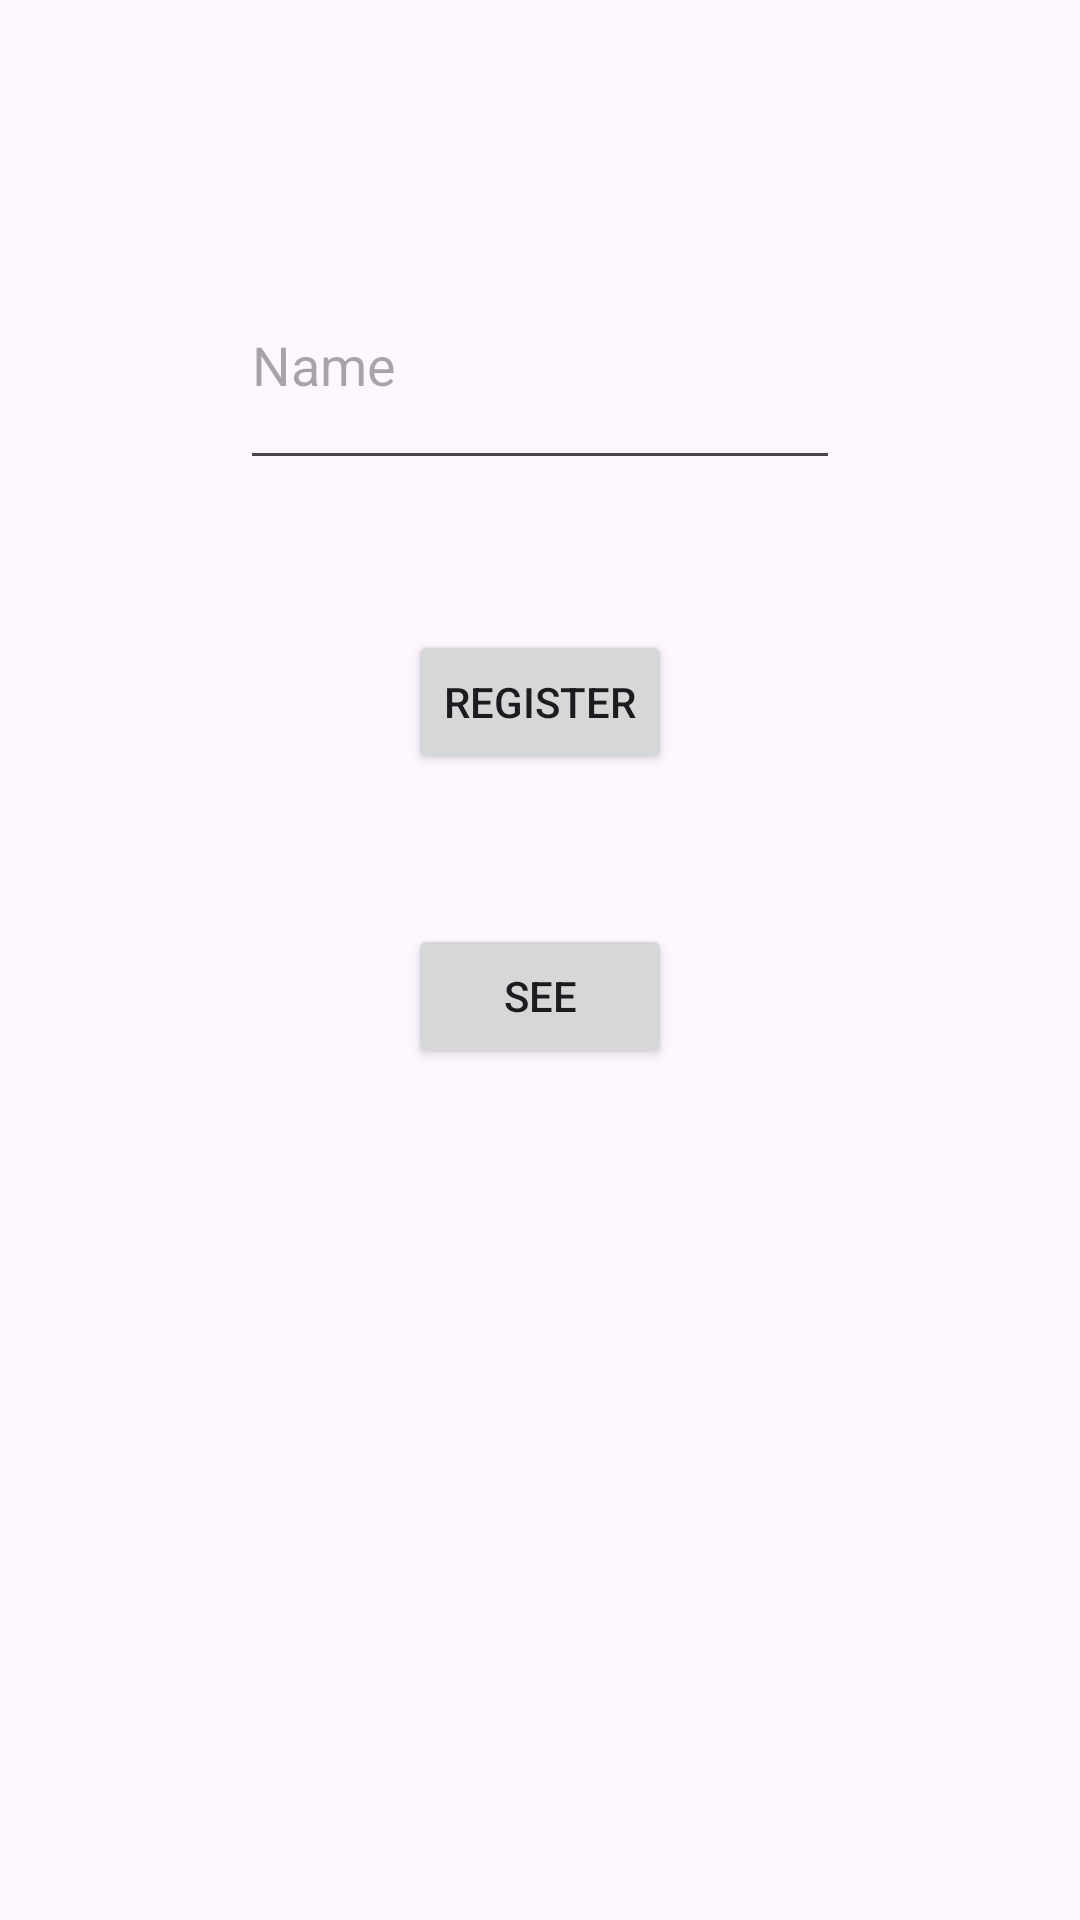

Android layout source for this screen:
<!-- AndroidManifest.xml: application theme Theme.ApiConsumer -->
<!-- res/layout/activity_main.xml -->
<?xml version="1.0" encoding="utf-8"?>
<androidx.constraintlayout.widget.ConstraintLayout xmlns:android="http://schemas.android.com/apk/res/android"
    xmlns:app="http://schemas.android.com/apk/res-auto"
    xmlns:tools="http://schemas.android.com/tools"
    android:layout_width="match_parent"
    android:layout_height="match_parent"
    tools:context=".MainActivity">

    <EditText
        android:id="@+id/t"
        android:layout_width="200dp"
        android:layout_height="80dp"
        app:layout_constraintTop_toTopOf="parent"
        android:layout_marginTop="80dp"
        app:layout_constraintStart_toStartOf="parent"
        app:layout_constraintEnd_toEndOf="parent"
        android:hint="Name"
        />

    <Button
        android:id="@+id/b"
        android:layout_width="wrap_content"
        android:layout_height="wrap_content"
        app:layout_constraintTop_toBottomOf="@+id/t"
        app:layout_constraintStart_toStartOf="parent"
        app:layout_constraintEnd_toEndOf="parent"
        android:layout_marginTop="50dp"
        android:text="Register"
        />
    <Button
        android:id="@+id/b2"
        android:layout_width="wrap_content"
        android:layout_height="wrap_content"
        app:layout_constraintTop_toBottomOf="@+id/b"
        app:layout_constraintStart_toStartOf="parent"
        app:layout_constraintEnd_toEndOf="parent"
        android:layout_marginTop="50dp"
        android:text="see"
        />
</androidx.constraintlayout.widget.ConstraintLayout>
<!-- resources referenced by this layout -->
<resources>
  <style name="Theme.ApiConsumer" parent="Base.Theme.ApiConsumer" />
  <style name="Base.Theme.ApiConsumer" parent="Theme.Material3.DayNight.NoActionBar">
          
          
      </style>
</resources>
